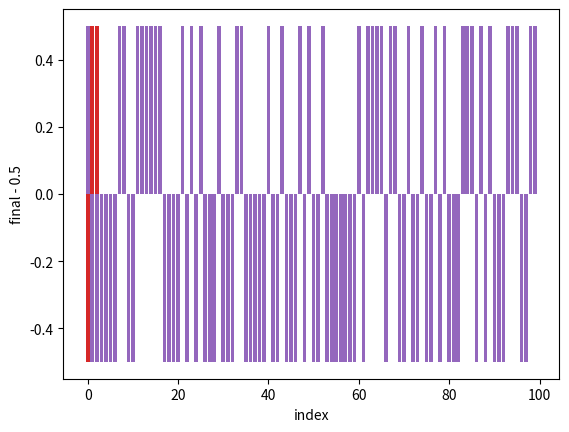

Here is the Python script that generated this plot:
#%%
import numpy
from matplotlib import pyplot
from scipy.integrate import odeint
sig = lambda x: 1/(1+numpy.exp(-x))

#%% parameter
# Hopfield
N=100 #number of units
s=5 #number of traces
# NDF
tEE = 100
tEI = 10
tIE = 25
tII = 10
tO = 5
JEE = 100
MEE = JEE*numpy.eye(N)*1
JEI = 100
MEI = JEI*numpy.eye(N)*1
JIE = 100
MIE = JIE*numpy.eye(N)*1
JII = 100
MII = JII*numpy.eye(N)*1
JO  = 1e9
perturbation_cue = 3 # number of units to change in cue
# Hopfield
x = numpy.random.randint(0,2,(N,s))
temp = x*2-1
cov_ = temp @ temp.T - s*numpy.eye(N)
MEE[cov_>0] += cov_[cov_>0]*JEE*10
MEI[cov_<0] -= cov_[cov_<0]*JEI*10
# MIE[cov_<0] -= cov_[cov_<0]*JIE*10
# MII[cov_>0] += cov_[cov_>0]*JII*10
#
# stim = lambda t:int(t>0 and t<=1)
# mainode
def NDF(y,t):
    sEE = y[0:N]
    sEI = y[N:N*2]
    sIE = y[N*2:N*3]
    sII = y[N*3:N*4]
    iE  = y[N*4:N*5]
    E = sig(MEE@sEE-MEI@sEI+iE) 
    I = sig(MIE@sIE-MII@sII+iE) ###
    dEE = (-sEE + E)/tEE
    dIE = (-sIE + E)/tIE
    dEI = (-sEI + I)/tEI
    dII = (-sII + I)/tII
    diE = (-iE  + JO*stim(t)*stim0)/tO
    return numpy.concatenate((dEE,dIE,dEI,dII,diE))

#%% initial values (transient stim)
J0 = 0.2
E0 = numpy.zeros(N)
stim = lambda t:int(t>0 and t<=1)
stim0 = x[:,0].copy()
stim0[:perturbation_cue] = 1-stim0[:perturbation_cue]
pyplot.bar(range(N),x[:,0]-0.5)
pyplot.bar(range(N),stim0-0.5)
pyplot.xlabel('index')
pyplot.ylabel('cue - 0.5')
I0 = numpy.zeros(N)
sEE0 = 0.5 + J0 * E0 * tEE / tEE
sEI0 = 0.5 + J0 * I0 * tEE / tEI
sIE0 = 0.5 + J0 * E0 * tEE / tIE
sII0 = 0.5 + J0 * I0 * tEE / tII
iE0  = numpy.zeros(N)
y0 = numpy.concatenate((sEE0,sEI0,sIE0,sII0,iE0))
t = numpy.arange(1000)
#%% initial values (initial state)
J0 = 0.2
E0 = x[:,0].copy()
stim = lambda t:int(t>0 and t<=1)
stim0 = numpy.zeros(N)
E0[:perturbation_cue] = 1-E0[:perturbation_cue]
pyplot.bar(range(N),x[:,0]-0.5)
pyplot.bar(range(N),E0-0.5)
pyplot.xlabel('index')
pyplot.ylabel('cue - 0.5')
I0 = E0
sEE0 = 0.5 + J0 * E0 * tEE / tEE
sEI0 = 0.5 + J0 * I0 * tEE / tEI
sIE0 = 0.5 + J0 * E0 * tEE / tIE
sII0 = 0.5 + J0 * I0 * tEE / tII
iE0  = numpy.zeros(N)
y0 = numpy.concatenate((sEE0,sEI0,sIE0,sII0,iE0))
t = numpy.arange(1000)

#%% solve
y = odeint(NDF,y0,t)
# sEE = y[:,0:N]
# sEI = y[:,N:N*2]
# sIE = y[:,N*2:N*3]
# sII = y[:,N*3:N*4]
yt = y[-1,:]
sEEt = yt[0:N]
sEIt = yt[N:N*2]
sIEt = yt[N*2:N*3]
sIIt = yt[N*3:N*4]
Et = sig(MEE@sEEt-MEI@sEIt)
pyplot.bar(range(N),(Et-0.5))
pyplot.xlabel('index')
pyplot.ylabel('final - 0.5')
    
